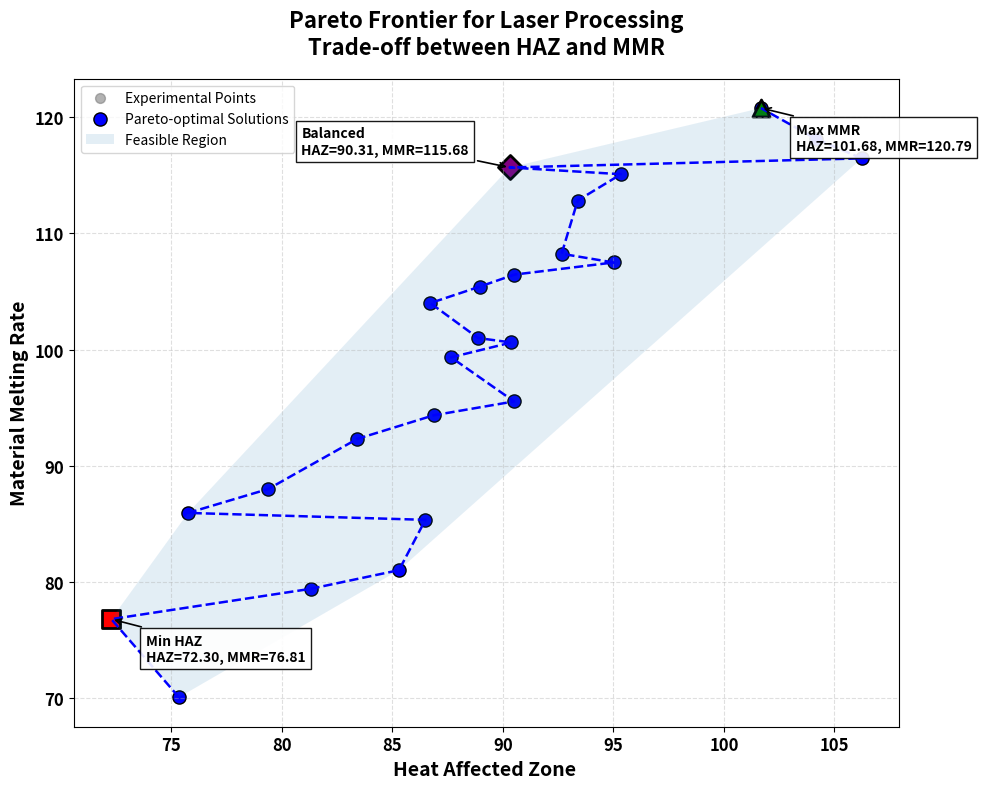

The matplotlib source for this figure:
import numpy as np
import pandas as pd
import matplotlib.pyplot as plt
from scipy.spatial import ConvexHull

# ================= Dataset =================
data = {
    "Laser Power": [8.5, 6.5, 10.5, 6.5, 6.5, 8.5, 10.5, 8.5, 6.5, 10.5, 8.5, 10.5,
                    10.5, 6.5, 8.5, 7.5, 10.5, 8.5, 9.5, 6.5, 6.5, 6.5, 10.5, 10.5],
    "Scanning Speed": [280, 360, 200, 360, 200, 280, 200, 320, 360, 360, 280, 200,
                       360, 200, 240, 280, 360, 280, 280, 200, 360, 200, 200, 360],
    "Number of passes": [24, 12, 36, 36, 12, 18, 12, 24, 12, 36, 30, 36,
                          36, 12, 24, 24, 12, 24, 24, 36, 36, 36, 12, 12],
    "Laser Frequency": [48, 18, 18, 58, 58, 38, 18, 38, 58, 58, 38, 58,
                        18, 18, 38, 38, 18, 28, 38, 58, 18, 18, 58, 58],
    "Surface Roughness": [6.039, 4.108, 6.794, 5.14, 6.103, 5.774, 6.08, 5.524, 4.274,
                  5.312, 6.165, 7.218, 5.01, 5.695, 6.315, 5.9, 4.406, 5.876,
                  6.048, 7.055, 4.819, 6.608, 6.429, 4.728],
    "Material Melting Rate": [100.621, 76.813, 120.794, 81.028, 95.547, 99.342, 115.681,
                  94.356, 70.089, 85.358, 108.255, 116.464, 92.321, 104.011,
                  112.836, 101.002, 85.953, 105.430, 106.462, 118.157,
                  88.009, 115.102, 107.506, 79.420],
    "Heat Affected Zone": [90.394, 72.297, 101.676, 85.307, 90.512, 87.663, 90.311,
                  86.879, 75.356, 86.501, 92.662, 106.236, 83.418, 86.723,
                  93.389, 88.886, 75.768, 88.963, 90.527, 104.153,
                  79.393, 95.349, 95.011, 81.308]
}

df = pd.DataFrame(data)

# ================= Objectives =================
haz = df['Heat Affected Zone'].values          # Minimize
mmr = df['Material Melting Rate'].values  # Maximize

# ================= Pareto Identification =================
def identify_pareto(scores):
    is_efficient = np.ones(scores.shape[0], dtype=bool)
    for i, c in enumerate(scores):
        if is_efficient[i]:
            is_efficient[is_efficient] = (
                np.any(scores[is_efficient] < c, axis=1) |
                np.any(scores[is_efficient] > c, axis=1)
            )
            is_efficient[i] = True
    return is_efficient

scores = np.column_stack([haz, -mmr])
pareto_mask = identify_pareto(scores)
pareto_points = np.column_stack([haz[pareto_mask], mmr[pareto_mask]])
pareto_points = pareto_points[pareto_points[:, 1].argsort()]

# ================= Key Solutions =================
best_quality_idx = np.argmin(haz)
best_productivity_idx = np.argmax(mmr)
balanced_idx = np.argmin(np.sqrt((haz - haz.min())**2 + (mmr - mmr.max())**2))

# ================= Plot =================
plt.figure(figsize=(10, 8))

plt.scatter(haz, mmr, color='gray', alpha=0.6, s=50, label='Experimental Points')

plt.scatter(pareto_points[:, 0], pareto_points[:, 1],
            color='blue', s=90, edgecolors='black',
            label='Pareto-optimal Solutions')

plt.plot(pareto_points[:, 0], pareto_points[:, 1], 'b--', lw=1.8)

key_points = [
    (haz[best_quality_idx], mmr[best_quality_idx], "Min HAZ", 's', 'red'),
    (haz[best_productivity_idx], mmr[best_productivity_idx], "Max MMR", '^', 'green'),
    (haz[balanced_idx], mmr[balanced_idx], "Balanced", 'D', 'purple')
]

for x, y, label, marker, color in key_points:
    plt.scatter(x, y, s=150, marker=marker,
                color=color, edgecolors='black', linewidth=2)

    # Shift balanced annotation to avoid overlap
    if label == "Balanced":
        offset = (-150, 10)
    else:
        offset = (25, -30)

    plt.annotate(f"{label}\nHAZ={x:.2f}, MMR={y:.2f}",
                 xy=(x, y),
                 xytext=offset,
                 textcoords='offset points',
                 fontsize=10,
                 fontweight='bold',
                 bbox=dict(facecolor='white', alpha=0.9),
                 arrowprops=dict(arrowstyle='->', lw=1.2))

if len(pareto_points) >= 3:
    hull = ConvexHull(pareto_points)
    plt.fill(pareto_points[hull.vertices, 0],
             pareto_points[hull.vertices, 1],
             alpha=0.12, label='Feasible Region')

plt.xlabel('Heat Affected Zone ', fontsize=14, fontweight='bold')
plt.ylabel('Material Melting Rate', fontsize=14, fontweight='bold')
plt.title('Pareto Frontier for Laser Processing\nTrade-off between HAZ and MMR',
          fontsize=16, fontweight='bold', pad=18)
plt.xticks(fontsize=12, fontweight='bold')
plt.yticks(fontsize=12, fontweight='bold')
plt.grid(True, linestyle='--', alpha=0.4)
plt.legend()
plt.tight_layout()
plt.show()

# ================= Summary Table =================
best_quality = df.iloc[best_quality_idx]
best_productivity = df.iloc[best_productivity_idx]
balanced = df.iloc[balanced_idx]

summary_table = pd.DataFrame({
    'Parameter': [
        'Laser Power',
        'Scanning Speed',
        'Number of passes',
        'Laser Frequency',
        'Heat Affected Zone',
        'Material Melting Rate'
    ],
    'Min HAZ': [
        best_quality['Laser Power'],
        best_quality['Scanning Speed'],
        best_quality['Number of passes'],
        best_quality['Laser Frequency'],
        best_quality['Heat Affected Zone'],
        best_quality['Material Melting Rate']
    ],
    'Max MVR': [
        best_productivity['Laser Power'],
        best_productivity['Scanning Speed'],
        best_productivity['Number of passes'],
        best_productivity['Laser Frequency'],
        best_productivity['Heat Affected Zone'],
        best_productivity['Material Melting Rate']
    ],
    'Balanced': [
        balanced['Laser Power'],
        balanced['Scanning Speed'],
        balanced['Number of passes'],
        balanced['Laser Frequency'],
        balanced['Heat Affected Zone'],
        balanced['Material Melting Rate']
    ]
})

print("\n=========== Table 3: Optimal Process Parameters ===========")
print(summary_table.to_string(index=False))
print("==========================================================")
